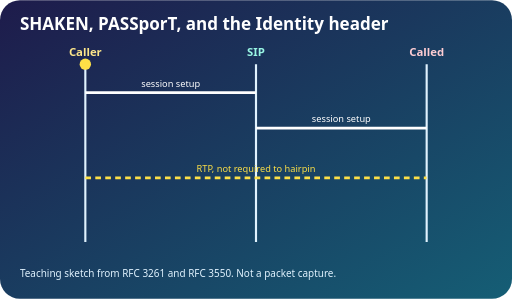
t = 0.00 s
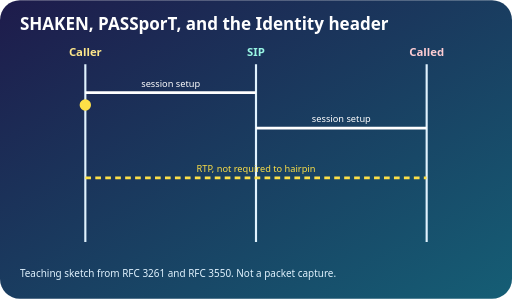
t = 0.70 s
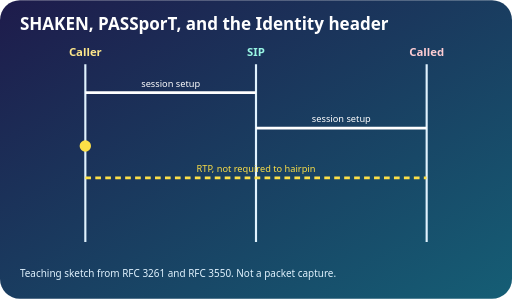
t = 1.40 s
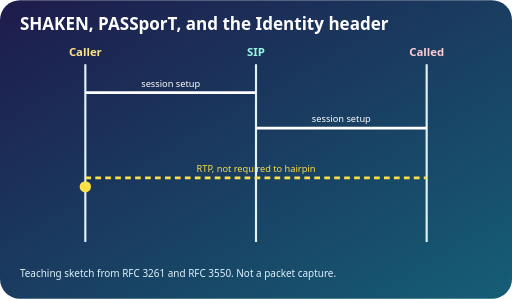
t = 2.10 s

The animated SVG that drew these frames (rendered in a browser with its animation timeline set to each time). Animation: 1 SMIL element (animateMotion=1); one cycle of 2.80 s, repeats indefinitely.

<svg xmlns="http://www.w3.org/2000/svg" viewBox="0 0 720 420" role="img" aria-label="SHAKEN, PASSporT, and the Identity header ladder">
<defs><linearGradient id="Lshakentoken" x1="0" y1="0" x2="1" y2="1"><stop offset="0" stop-color="#1e1b4b"/><stop offset="1" stop-color="#155e75"/></linearGradient></defs>
<rect width="720" height="420" rx="28" fill="url(#Lshakentoken)"/>
<text x="28" y="42" fill="#fff" font-family="system-ui,sans-serif" font-size="24" font-weight="700">SHAKEN, PASSporT, and the Identity header</text>
<text x="120" y="78" text-anchor="middle" fill="#fde68a" font-family="system-ui,sans-serif" font-size="16" font-weight="700">Caller</text>
<text x="360" y="78" text-anchor="middle" fill="#99f6e4" font-family="system-ui,sans-serif" font-size="16" font-weight="700">SIP</text>
<text x="600" y="78" text-anchor="middle" fill="#fecdd3" font-family="system-ui,sans-serif" font-size="16" font-weight="700">Called</text>
<path d="M120 90 V340 M360 90 V340 M600 90 V340" stroke="#e0f2fe" stroke-width="3"/>
<path d="M120 130 H360" stroke="#fff" stroke-width="4"/>
<text x="240" y="122" text-anchor="middle" fill="#fff" font-family="system-ui,sans-serif" font-size="13">session setup</text>
<path d="M360 180 H600" stroke="#fff" stroke-width="4"/>
<text x="480" y="172" text-anchor="middle" fill="#fff" font-family="system-ui,sans-serif" font-size="13">session setup</text>
<path d="M120 250 H600" stroke="#fde047" stroke-width="4" stroke-dasharray="8 6"/>
<text x="360" y="242" text-anchor="middle" fill="#fde047" font-family="system-ui,sans-serif" font-size="13">RTP, not required to hairpin</text>
<circle r="8" fill="#fde047"><animateMotion dur="2.8s" repeatCount="indefinite" path="M120 90 V320"/></circle>
<text x="28" y="390" fill="#e0f2fe" font-family="system-ui,sans-serif" font-size="14">Teaching sketch from RFC 3261 and RFC 3550. Not a packet capture.</text>
</svg>
